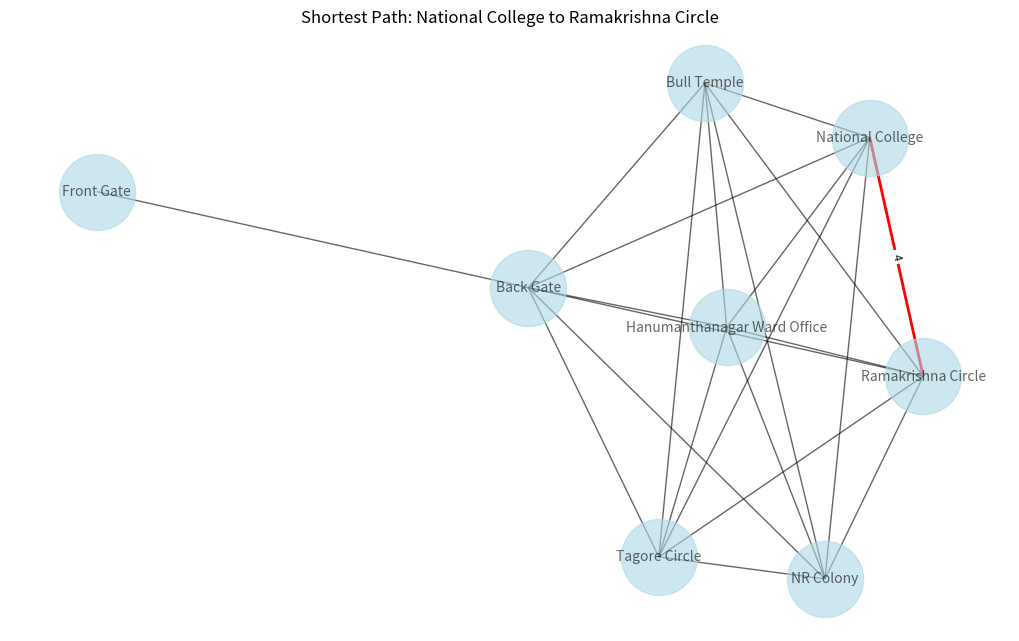
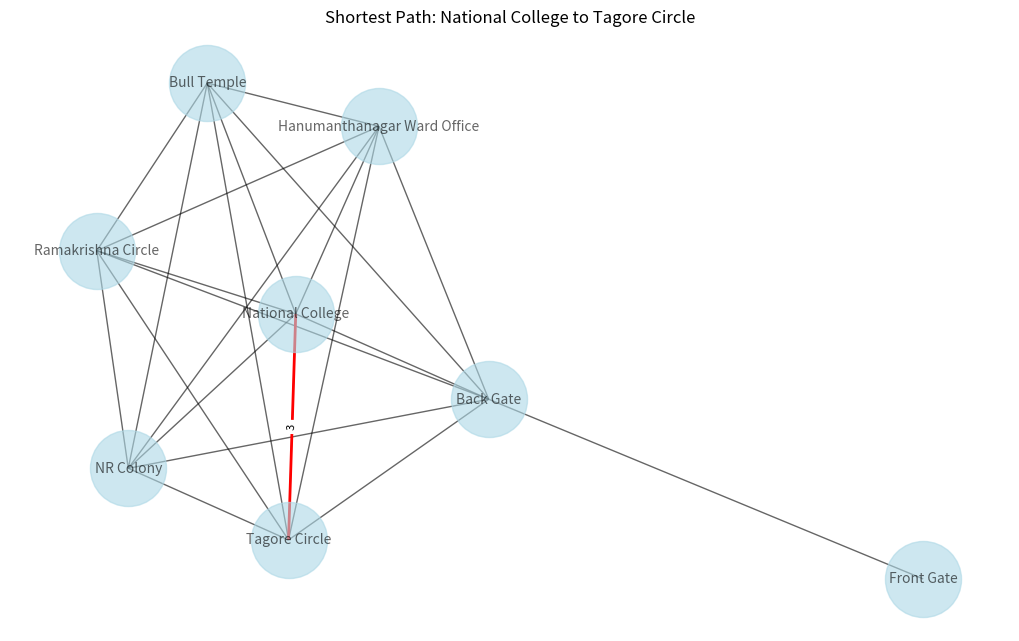
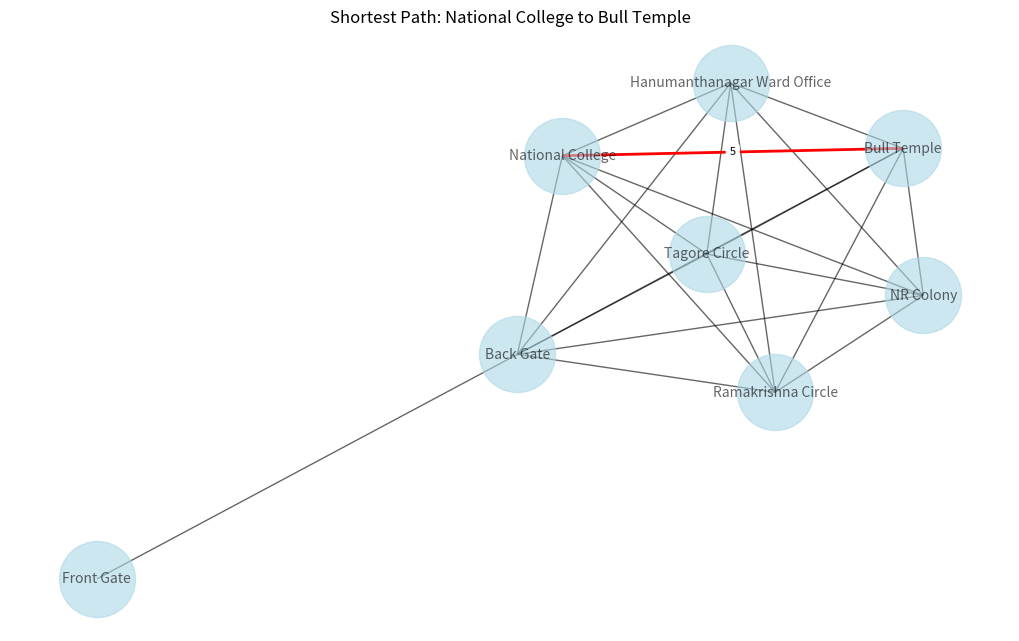
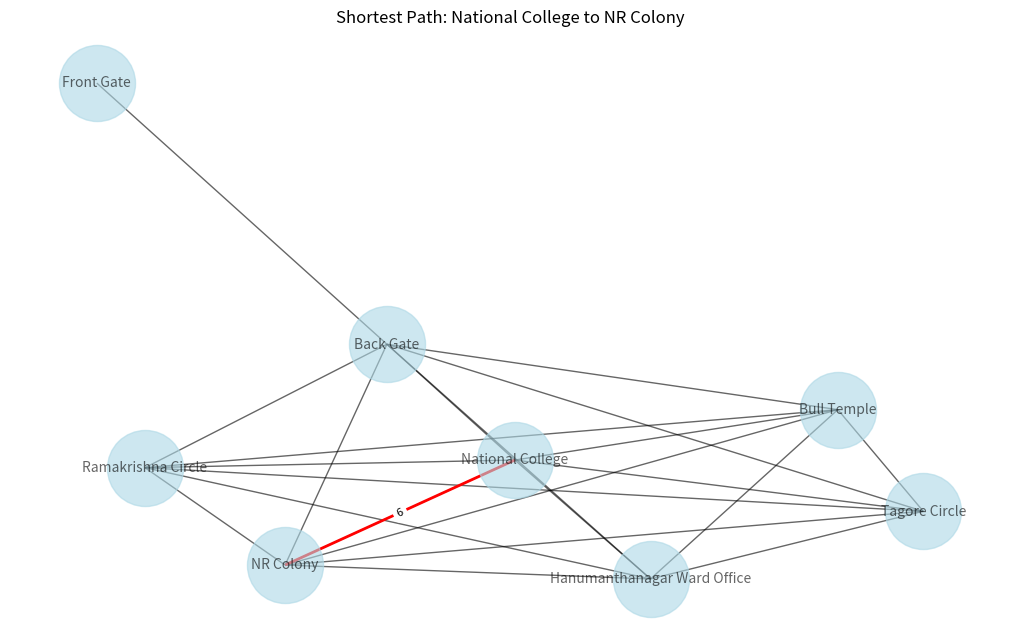
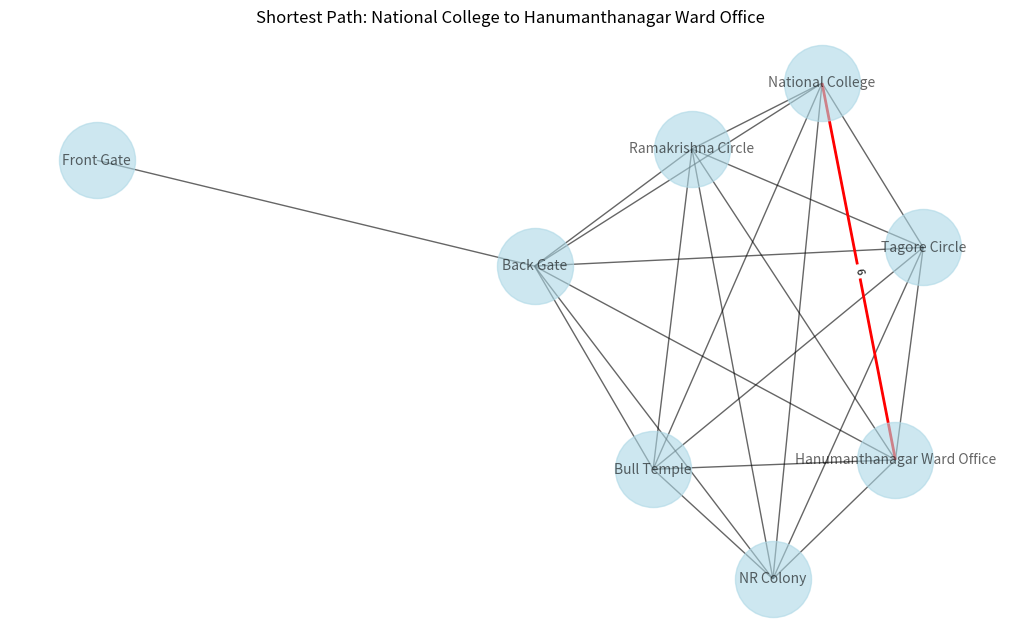
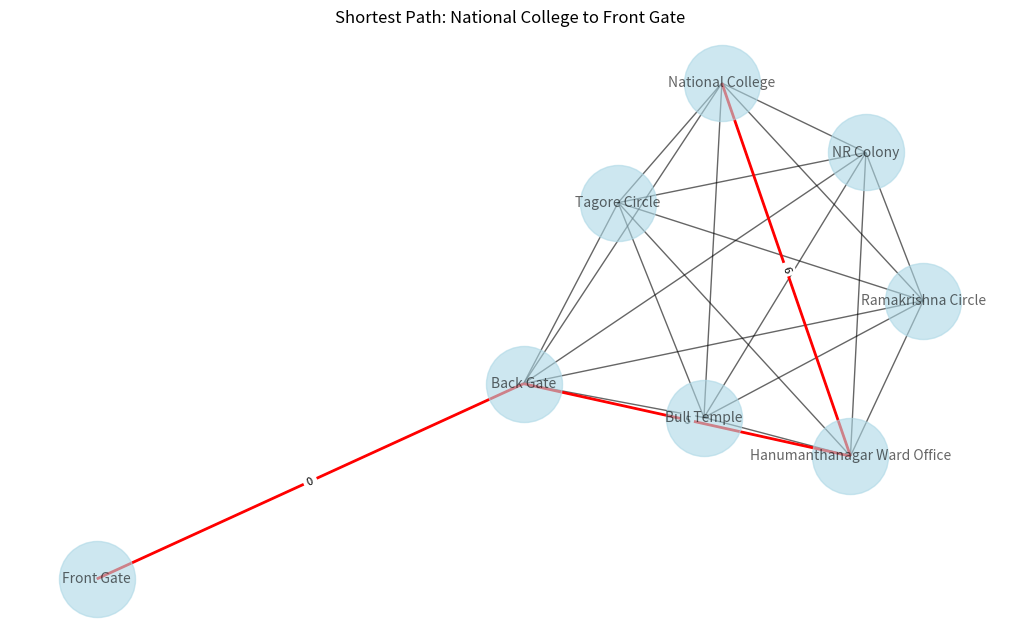
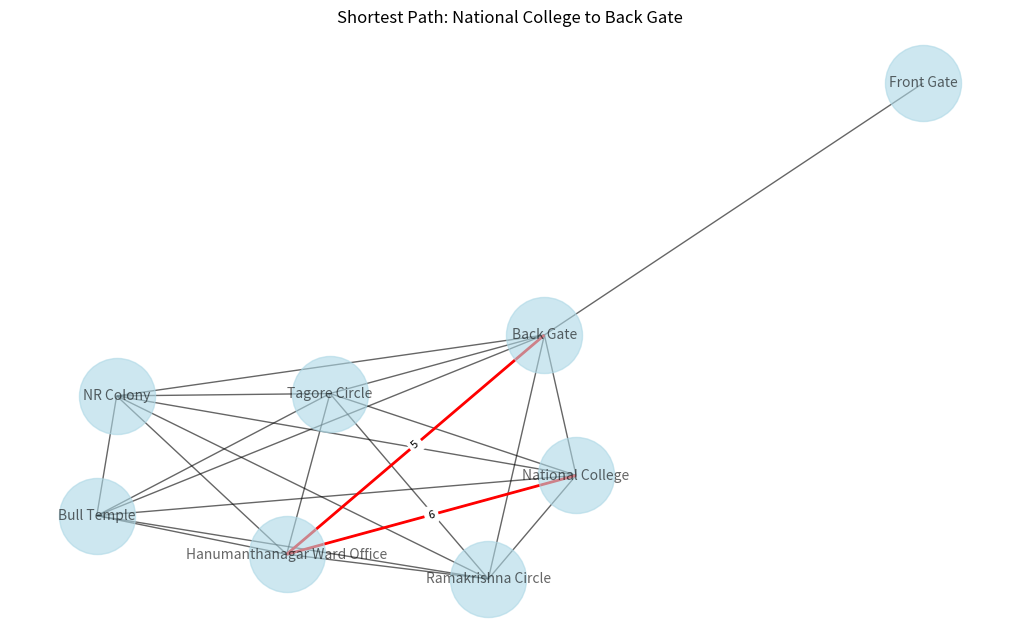
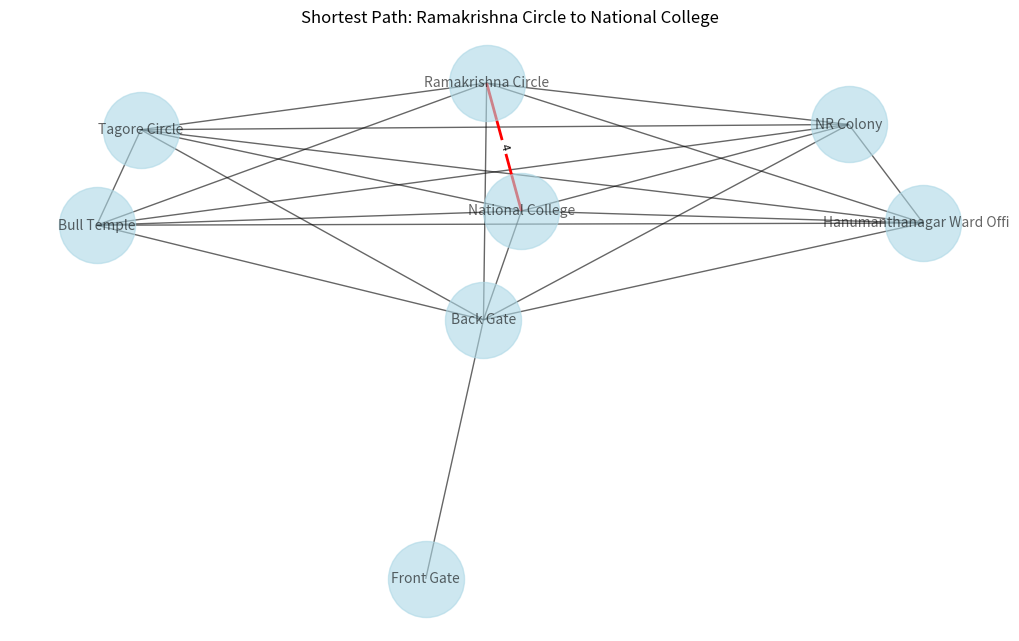
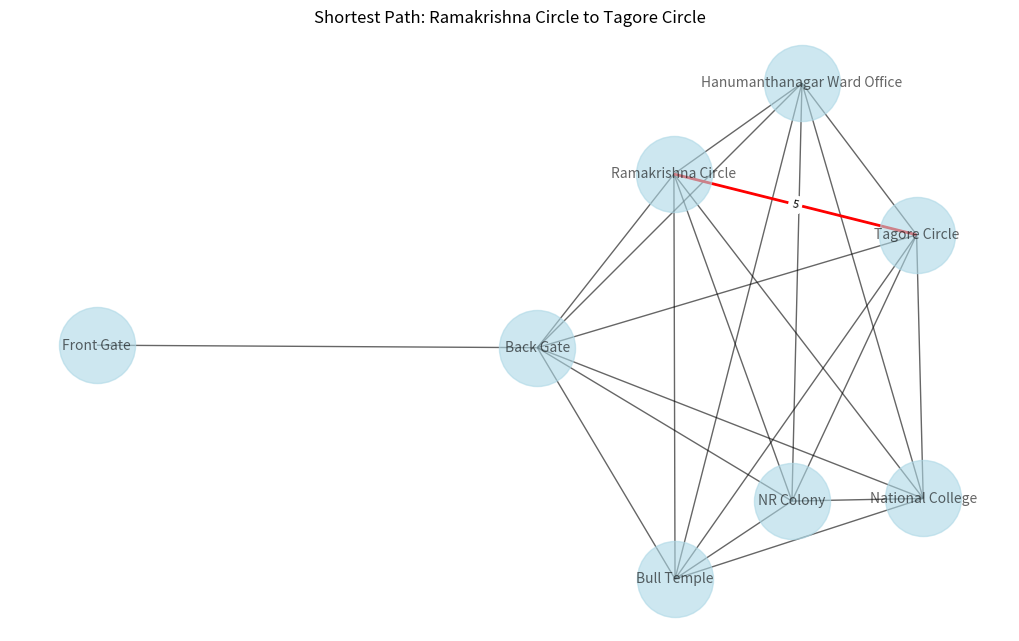
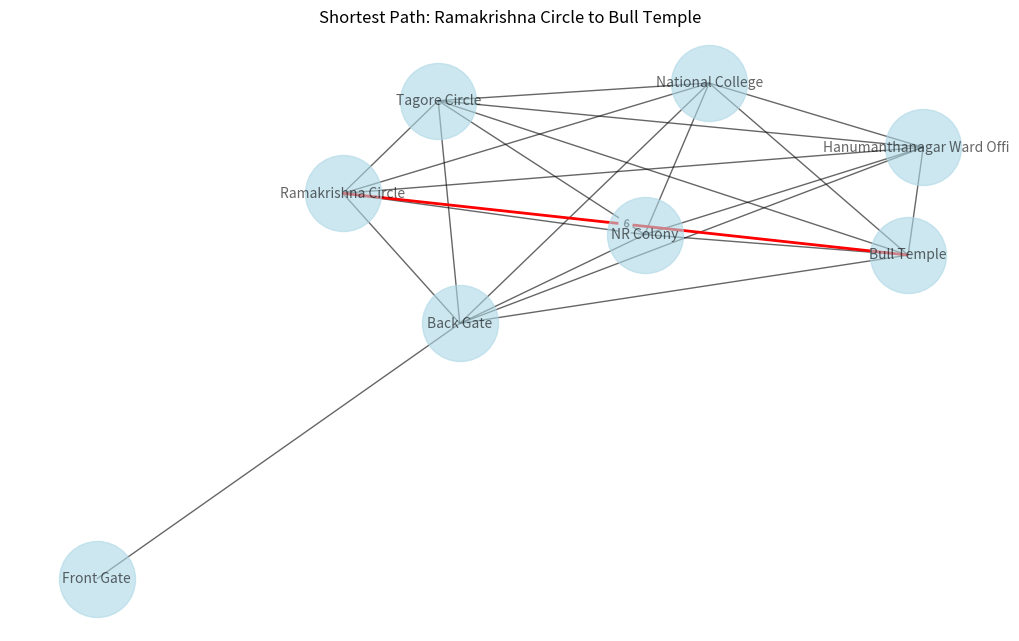
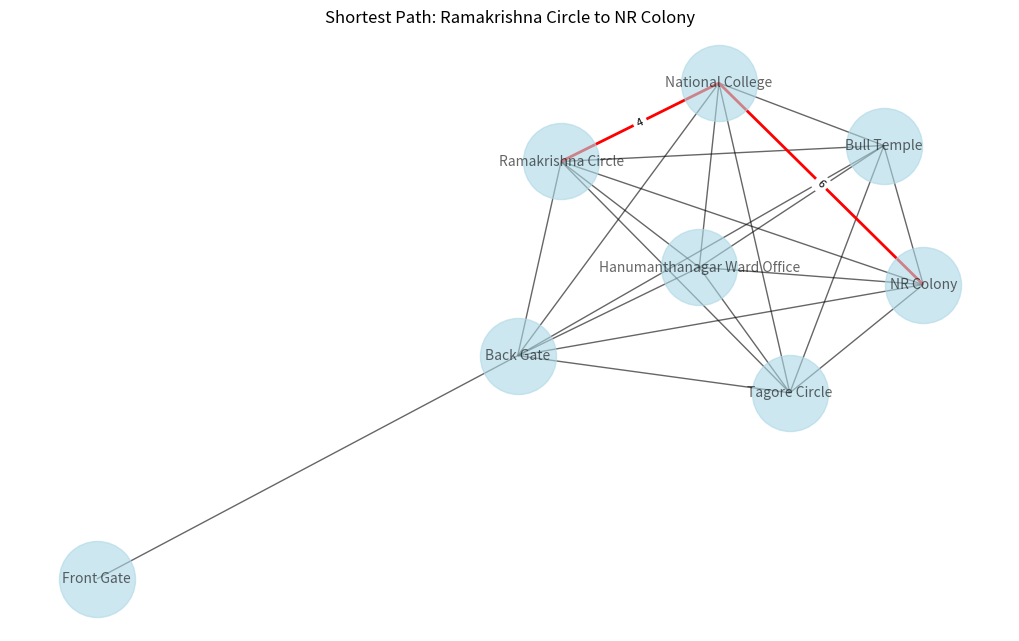
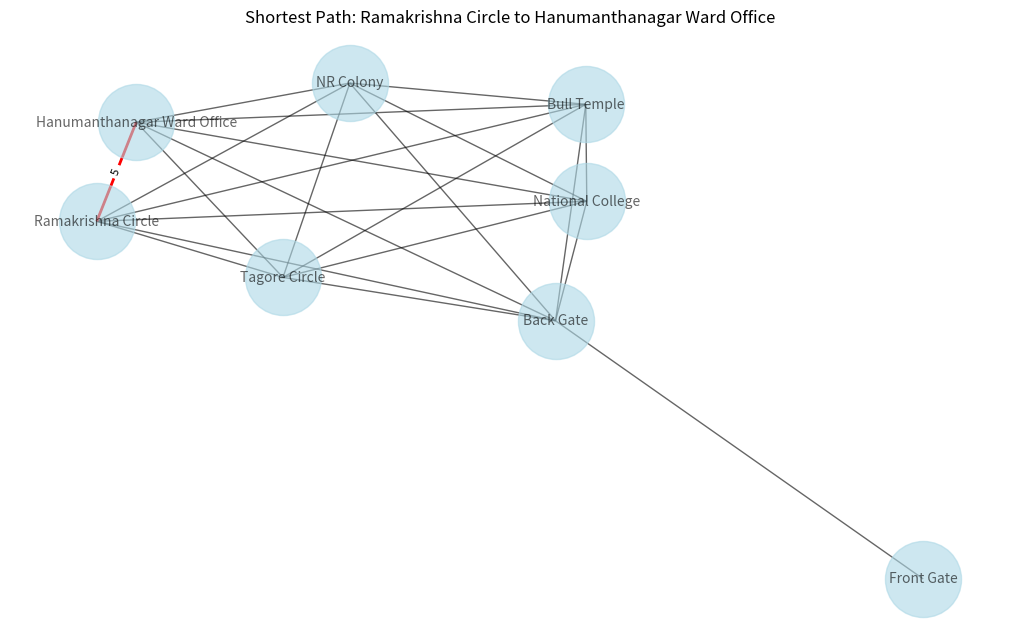
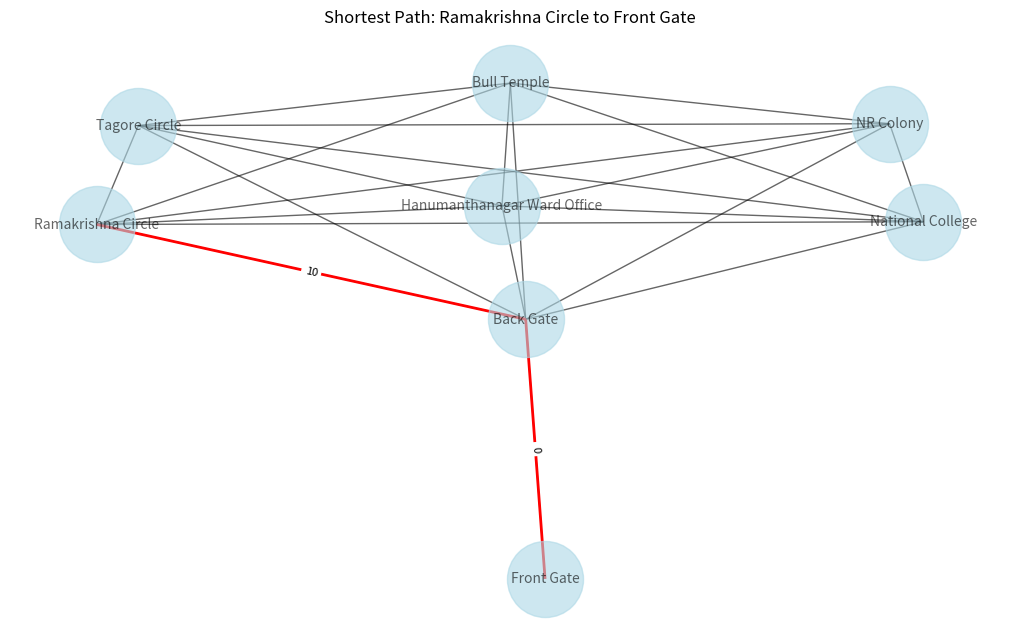
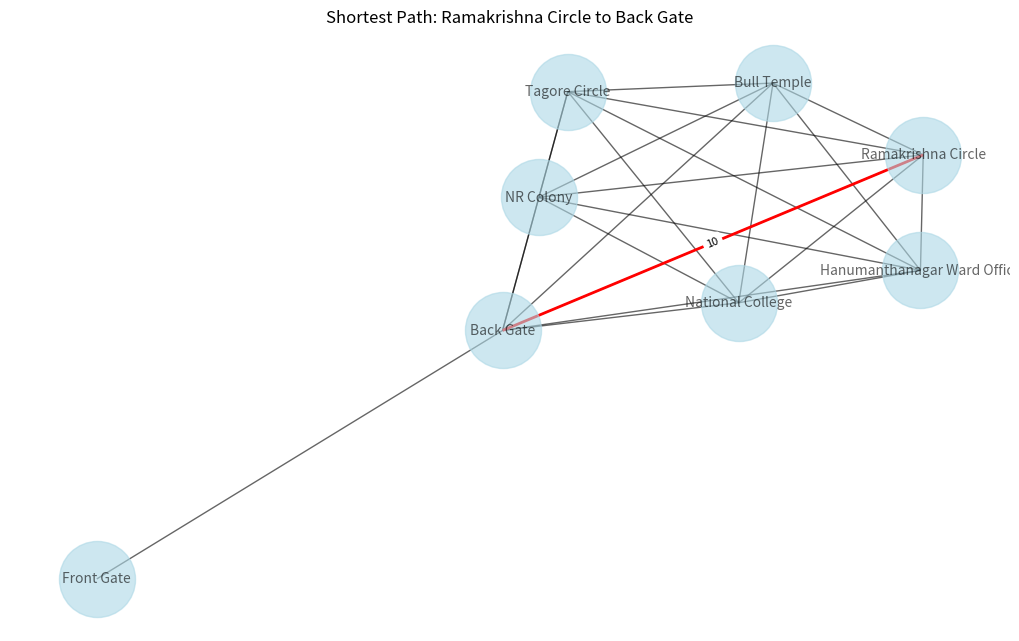
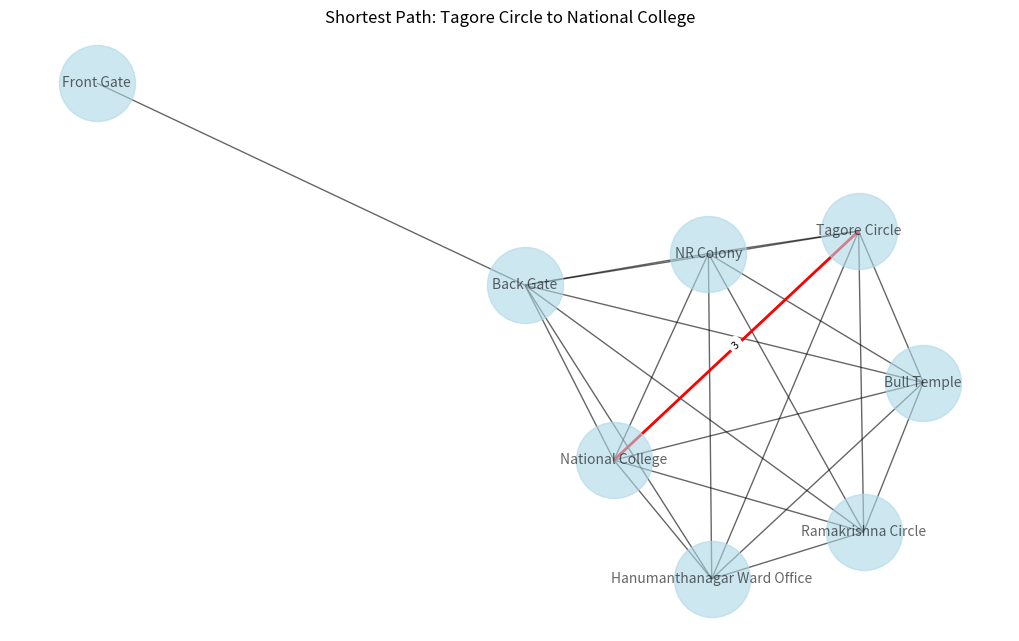
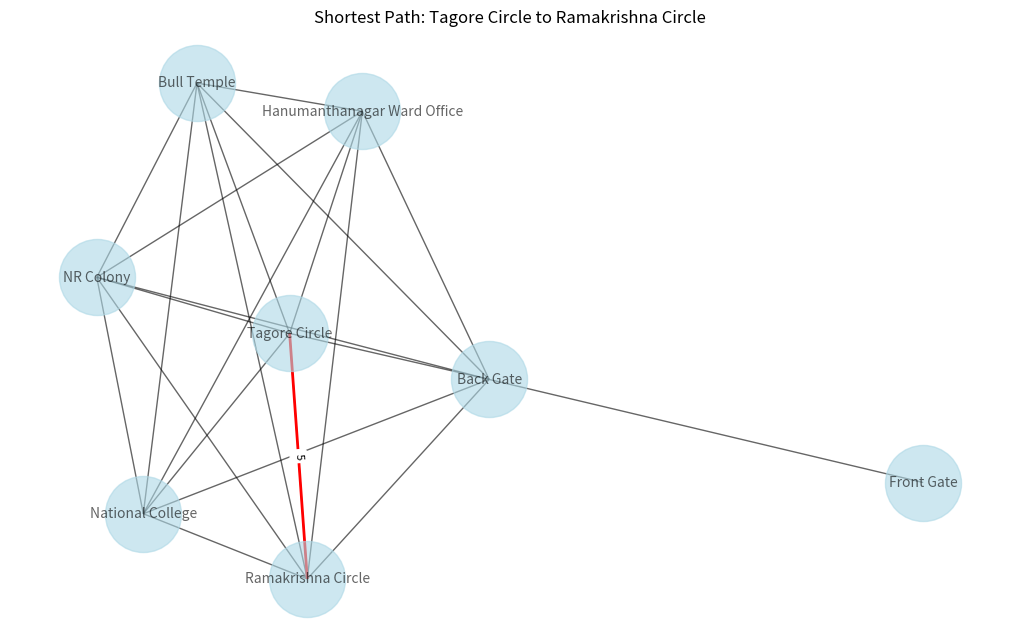

The script that saved these images, in order:
import numpy as np
import matplotlib.pyplot as plt
import networkx as nx

def reflect_data(matrix):
    n = len(matrix)
    for i in range(n):
        for j in range(i + 1, n):
            matrix[j][i] = matrix[i][j]
    return matrix

def floyd_warshall(matrix):
    n = len(matrix)
    dist = np.array(matrix, dtype=float)
    dist[dist == -1] = float('inf')
    next_node = [[None if matrix[i][j] == -1 else j for j in range(n)] for i in range(n)]
    for k in range(n):
        for i in range(n):
            for j in range(n):
                if dist[i][j] > dist[i][k] + dist[k][j]:
                    dist[i][j] = dist[i][k] + dist[k][j]
                    next_node[i][j] = next_node[i][k]
    return dist, next_node

def reconstruct_path(next_node, start, end):
    if next_node[start][end] is None:
        return []
    path = [start]
    while start != end:
        start = next_node[start][end]
        path.append(start)
    return path

def plot_shortest_path(matrix, next_node, labels):
    n = len(matrix)
    for i in range(n):
        for j in range(n):
            if i != j:
                path = reconstruct_path(next_node, i, j)
                if path:
                    G = nx.Graph()
                    for x in range(len(matrix)):
                        for y in range(x + 1, len(matrix)):
                            if matrix[x][y] != -1:
                                G.add_edge(labels[x], labels[y])

                    path_edges = []
                    path_weights = {}
                    for k in range(len(path) - 1):
                        edge = (labels[path[k]], labels[path[k + 1]])
                        path_edges.append(edge)
                        path_weights[edge] = matrix[path[k]][path[k + 1]]

                    pos = nx.spring_layout(G)
                    plt.figure(figsize=(10, 6))

                    nx.draw(G, pos, with_labels=True, node_color='lightblue', node_size=3000, font_size=10, alpha=0.6)
                    nx.draw_networkx_edges(G, pos, edgelist=path_edges, edge_color='red', width=2)
                    nx.draw_networkx_edge_labels(G, pos, edge_labels=path_weights, font_size=8)

                    plt.title(f"Shortest Path: {labels[i]} to {labels[j]}")
                    plt.show()

data = [
    [-1, 4, 3, 5, 6, 6, -1, 14],
    [-1, -1, 5, 6, 11, 5, -1, 10],
    [-1, -1, -1, 6, 6, 8, -1, 10],
    [-1, -1, -1, -1, 9, 3, -1, 8],
    [-1, -1, -1, -1, -1, 6, -1, 7],
    [-1, -1, -1, -1, -1, -1, -1, 5],
    [-1, -1, -1, -1, -1, -1, -1, 0],
    [-1, -1, -1, -1, -1, -1, -1, -1]
]

matrix = reflect_data(data)

labels = [
    "National College", "Ramakrishna Circle", "Tagore Circle",
    "Bull Temple", "NR Colony", "Hanumanthanagar Ward Office",
    "Front Gate", "Back Gate"
]

shortest_paths, next_node = floyd_warshall(matrix)

plot_shortest_path(matrix, next_node, labels)
